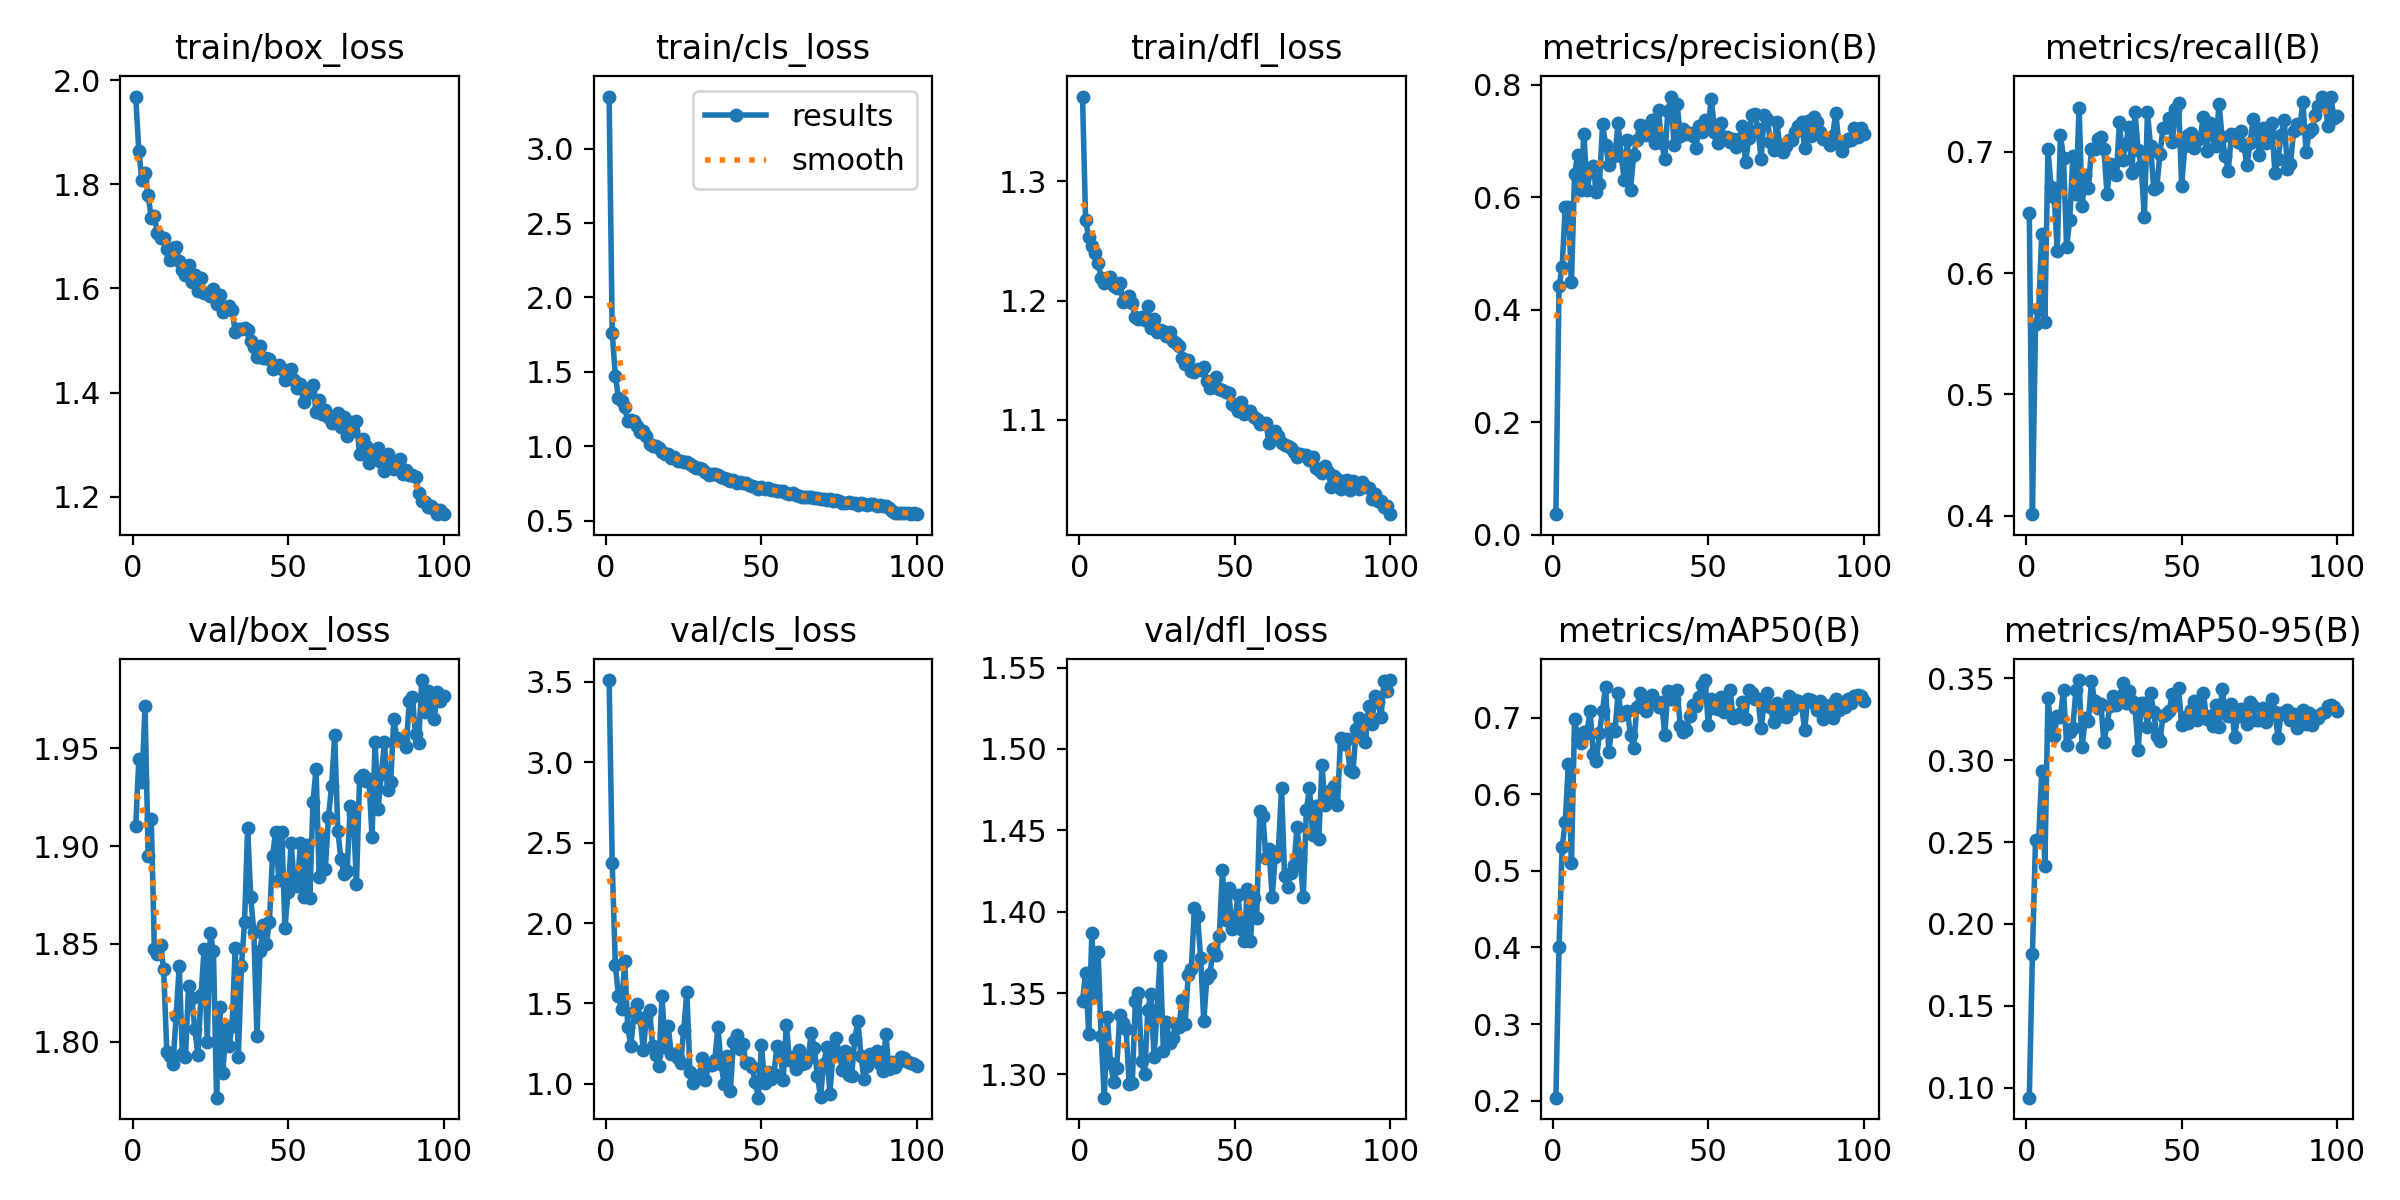

Source data for this figure (header and first rows):
epoch, train/box_loss, train/cls_loss, train/dfl_loss, metrics/precision(B), metrics/recall(B), metrics/mAP50(B), metrics/mAP50-95(B), val/box_loss, val/cls_loss, val/dfl_loss, lr/pg0, lr/pg1, lr/pg2
1, 1.969, 3.35, 1.371, 0.03667, 0.6493, 0.2039, 0.09382, 1.91, 3.511, 1.345, 0.0002505, 0.0002505, 0.0002505
2, 1.864, 1.764, 1.267, 0.4419, 0.4012, 0.4003, 0.1817, 1.944, 2.372, 1.363, 0.0005018, 0.0005018, 0.0005018
3, 1.808, 1.474, 1.253, 0.4759, 0.5576, 0.5308, 0.2513, 1.933, 1.742, 1.325, 0.0007481, 0.0007481, 0.0007481
4, 1.821, 1.323, 1.246, 0.583, 0.5692, 0.5635, 0.2514, 1.972, 1.546, 1.387, 0.0007462, 0.0007462, 0.0007462
5, 1.78, 1.304, 1.24, 0.5824, 0.6324, 0.6393, 0.2933, 1.895, 1.466, 1.35, 0.0007386, 0.0007386, 0.0007386
6, 1.735, 1.26, 1.232, 0.4494, 0.5592, 0.51, 0.2353, 1.914, 1.764, 1.375, 0.0007309, 0.0007309, 0.0007309
7, 1.739, 1.17, 1.219, 0.642, 0.7019, 0.6986, 0.3379, 1.847, 1.353, 1.323, 0.0007233, 0.0007233, 0.0007233
8, 1.706, 1.175, 1.214, 0.6762, 0.6713, 0.6727, 0.3185, 1.845, 1.234, 1.286, 0.0007157, 0.0007157, 0.0007157
9, 1.696, 1.17, 1.219, 0.6129, 0.6623, 0.6675, 0.3151, 1.849, 1.447, 1.335, 0.0007081, 0.0007081, 0.0007081
10, 1.698, 1.136, 1.22, 0.7129, 0.6182, 0.681, 0.3273, 1.837, 1.496, 1.307, 0.0007005, 0.0007005, 0.0007005
11, 1.677, 1.093, 1.212, 0.6134, 0.7142, 0.6799, 0.3263, 1.795, 1.407, 1.295, 0.0006929, 0.0006929, 0.0006929
12, 1.655, 1.1, 1.211, 0.6443, 0.695, 0.7093, 0.3433, 1.792, 1.21, 1.304, 0.0006853, 0.0006853, 0.0006853
13, 1.677, 1.071, 1.214, 0.6562, 0.6212, 0.653, 0.3092, 1.789, 1.417, 1.337, 0.0006776, 0.0006776, 0.0006776
14, 1.68, 1.016, 1.199, 0.6093, 0.6439, 0.6432, 0.3175, 1.813, 1.462, 1.331, 0.00067, 0.00067, 0.00067
15, 1.652, 1.005, 1.2, 0.624, 0.6966, 0.6803, 0.32, 1.839, 1.234, 1.328, 0.0006624, 0.0006624, 0.0006624
16, 1.635, 0.9988, 1.204, 0.7298, 0.6651, 0.7093, 0.3432, 1.794, 1.177, 1.294, 0.0006548, 0.0006548, 0.0006548
17, 1.627, 0.991, 1.198, 0.6939, 0.736, 0.7405, 0.349, 1.792, 1.113, 1.294, 0.0006472, 0.0006472, 0.0006472
18, 1.646, 0.962, 1.186, 0.658, 0.6554, 0.6554, 0.308, 1.828, 1.549, 1.345, 0.0006396, 0.0006396, 0.0006396
19, 1.613, 0.9458, 1.185, 0.6712, 0.6808, 0.6854, 0.3259, 1.823, 1.229, 1.35, 0.000632, 0.000632, 0.000632
20, 1.625, 0.9498, 1.186, 0.6749, 0.6699, 0.6828, 0.324, 1.807, 1.359, 1.308, 0.0006243, 0.0006243, 0.0006243
21, 1.596, 0.9243, 1.183, 0.7321, 0.7026, 0.7327, 0.3486, 1.793, 1.185, 1.3, 0.0006167, 0.0006167, 0.0006167
22, 1.621, 0.9276, 1.195, 0.6738, 0.7021, 0.704, 0.336, 1.824, 1.188, 1.34, 0.0006091, 0.0006091, 0.0006091
23, 1.592, 0.9025, 1.177, 0.6307, 0.7109, 0.7062, 0.3322, 1.847, 1.163, 1.35, 0.0006015, 0.0006015, 0.0006015
24, 1.591, 0.9043, 1.185, 0.7019, 0.7119, 0.7085, 0.3346, 1.8, 1.129, 1.311, 0.0005939, 0.0005939, 0.0005939
25, 1.586, 0.8925, 1.173, 0.6138, 0.702, 0.6769, 0.3111, 1.856, 1.336, 1.34, 0.0005863, 0.0005863, 0.0005863
26, 1.6, 0.8938, 1.175, 0.6746, 0.6649, 0.6609, 0.3224, 1.846, 1.572, 1.373, 0.0005787, 0.0005787, 0.0005787
27, 1.571, 0.8793, 1.175, 0.7022, 0.6899, 0.7138, 0.3333, 1.771, 1.076, 1.314, 0.0005711, 0.0005711, 0.0005711
28, 1.587, 0.8662, 1.171, 0.7296, 0.6891, 0.7315, 0.3392, 1.818, 1.004, 1.332, 0.0005634, 0.0005634, 0.0005634
29, 1.555, 0.8511, 1.174, 0.727, 0.6807, 0.7168, 0.3339, 1.784, 1.05, 1.319, 0.0005558, 0.0005558, 0.0005558
30, 1.564, 0.8542, 1.166, 0.7109, 0.7246, 0.7093, 0.3377, 1.807, 1.046, 1.322, 0.0005482, 0.0005482, 0.0005482
31, 1.565, 0.8473, 1.164, 0.7182, 0.6935, 0.7228, 0.3475, 1.798, 1.163, 1.331, 0.0005406, 0.0005406, 0.0005406
32, 1.559, 0.8268, 1.162, 0.7378, 0.7061, 0.7294, 0.3352, 1.808, 1.025, 1.329, 0.000533, 0.000533, 0.000533
33, 1.517, 0.809, 1.152, 0.6965, 0.7203, 0.7222, 0.3422, 1.848, 1.119, 1.346, 0.0005254, 0.0005254, 0.0005254
34, 1.522, 0.811, 1.147, 0.7556, 0.6824, 0.7133, 0.3361, 1.792, 1.119, 1.331, 0.0005178, 0.0005178, 0.0005178
35, 1.522, 0.8104, 1.15, 0.697, 0.7325, 0.7202, 0.3321, 1.839, 1.148, 1.361, 0.0005102, 0.0005102, 0.0005102
36, 1.524, 0.8047, 1.141, 0.6689, 0.7013, 0.6774, 0.3064, 1.861, 1.356, 1.365, 0.0005025, 0.0005025, 0.0005025
37, 1.521, 0.7966, 1.14, 0.7536, 0.688, 0.7345, 0.3351, 1.909, 1.124, 1.402, 0.0004949, 0.0004949, 0.0004949
38, 1.499, 0.7843, 1.143, 0.7793, 0.6461, 0.7244, 0.3353, 1.874, 1, 1.397, 0.0004873, 0.0004873, 0.0004873
39, 1.487, 0.7774, 1.142, 0.6931, 0.7326, 0.7241, 0.3204, 1.856, 1.172, 1.371, 0.0004797, 0.0004797, 0.0004797
40, 1.469, 0.7679, 1.144, 0.7662, 0.7045, 0.7361, 0.3409, 1.803, 0.9571, 1.333, 0.0004721, 0.0004721, 0.0004721
41, 1.49, 0.7729, 1.132, 0.7086, 0.6697, 0.6894, 0.3294, 1.847, 1.262, 1.359, 0.0004645, 0.0004645, 0.0004645
42, 1.466, 0.7545, 1.126, 0.7215, 0.6708, 0.6819, 0.315, 1.86, 1.305, 1.362, 0.0004569, 0.0004569, 0.0004569
43, 1.467, 0.7591, 1.128, 0.7129, 0.698, 0.6837, 0.312, 1.85, 1.218, 1.377, 0.0004492, 0.0004492, 0.0004492
44, 1.465, 0.7564, 1.136, 0.7142, 0.7197, 0.702, 0.3268, 1.861, 1.25, 1.373, 0.0004416, 0.0004416, 0.0004416
45, 1.445, 0.7542, 1.126, 0.7099, 0.7206, 0.716, 0.3282, 1.895, 1.129, 1.385, 0.000434, 0.000434, 0.000434
46, 1.45, 0.7401, 1.125, 0.6871, 0.7278, 0.7155, 0.3303, 1.907, 1.132, 1.425, 0.0004264, 0.0004264, 0.0004264
47, 1.453, 0.7364, 1.123, 0.7273, 0.7078, 0.7273, 0.3407, 1.883, 1.104, 1.395, 0.0004188, 0.0004188, 0.0004188
48, 1.446, 0.7267, 1.123, 0.7163, 0.7352, 0.7431, 0.3337, 1.907, 1.012, 1.415, 0.0004112, 0.0004112, 0.0004112
49, 1.425, 0.7118, 1.113, 0.7378, 0.7405, 0.7491, 0.344, 1.858, 0.9144, 1.389, 0.0004036, 0.0004036, 0.0004036
50, 1.43, 0.7234, 1.111, 0.7278, 0.6718, 0.69, 0.3218, 1.877, 1.243, 1.394, 0.000396, 0.000396, 0.000396
51, 1.445, 0.7144, 1.107, 0.7753, 0.7045, 0.724, 0.3263, 1.901, 1.004, 1.41, 0.0003883, 0.0003883, 0.0003883
52, 1.424, 0.7191, 1.115, 0.7163, 0.7138, 0.7129, 0.3229, 1.881, 1.075, 1.389, 0.0003807, 0.0003807, 0.0003807
53, 1.409, 0.7052, 1.105, 0.6964, 0.7152, 0.7107, 0.3305, 1.88, 1.032, 1.382, 0.0003731, 0.0003731, 0.0003731
54, 1.416, 0.7031, 1.107, 0.7322, 0.7029, 0.7274, 0.336, 1.902, 1.064, 1.414, 0.0003655, 0.0003655, 0.0003655
55, 1.381, 0.6973, 1.108, 0.7083, 0.7096, 0.7077, 0.3247, 1.874, 1.237, 1.382, 0.0003579, 0.0003579, 0.0003579
56, 1.399, 0.6965, 1.102, 0.7066, 0.7114, 0.7095, 0.3287, 1.9, 1.221, 1.408, 0.0003503, 0.0003503, 0.0003503
57, 1.401, 0.6963, 1.101, 0.6987, 0.729, 0.736, 0.3408, 1.873, 1.024, 1.396, 0.0003427, 0.0003427, 0.0003427
58, 1.415, 0.6873, 1.097, 0.7033, 0.7009, 0.6992, 0.3253, 1.923, 1.369, 1.462, 0.000335, 0.000335, 0.000335
59, 1.363, 0.6797, 1.098, 0.6905, 0.7241, 0.7005, 0.3273, 1.94, 1.148, 1.459, 0.0003274, 0.0003274, 0.0003274
60, 1.386, 0.6834, 1.097, 0.7044, 0.7142, 0.7045, 0.3211, 1.884, 1.169, 1.433, 0.0003198, 0.0003198, 0.0003198
... 40 more rows
